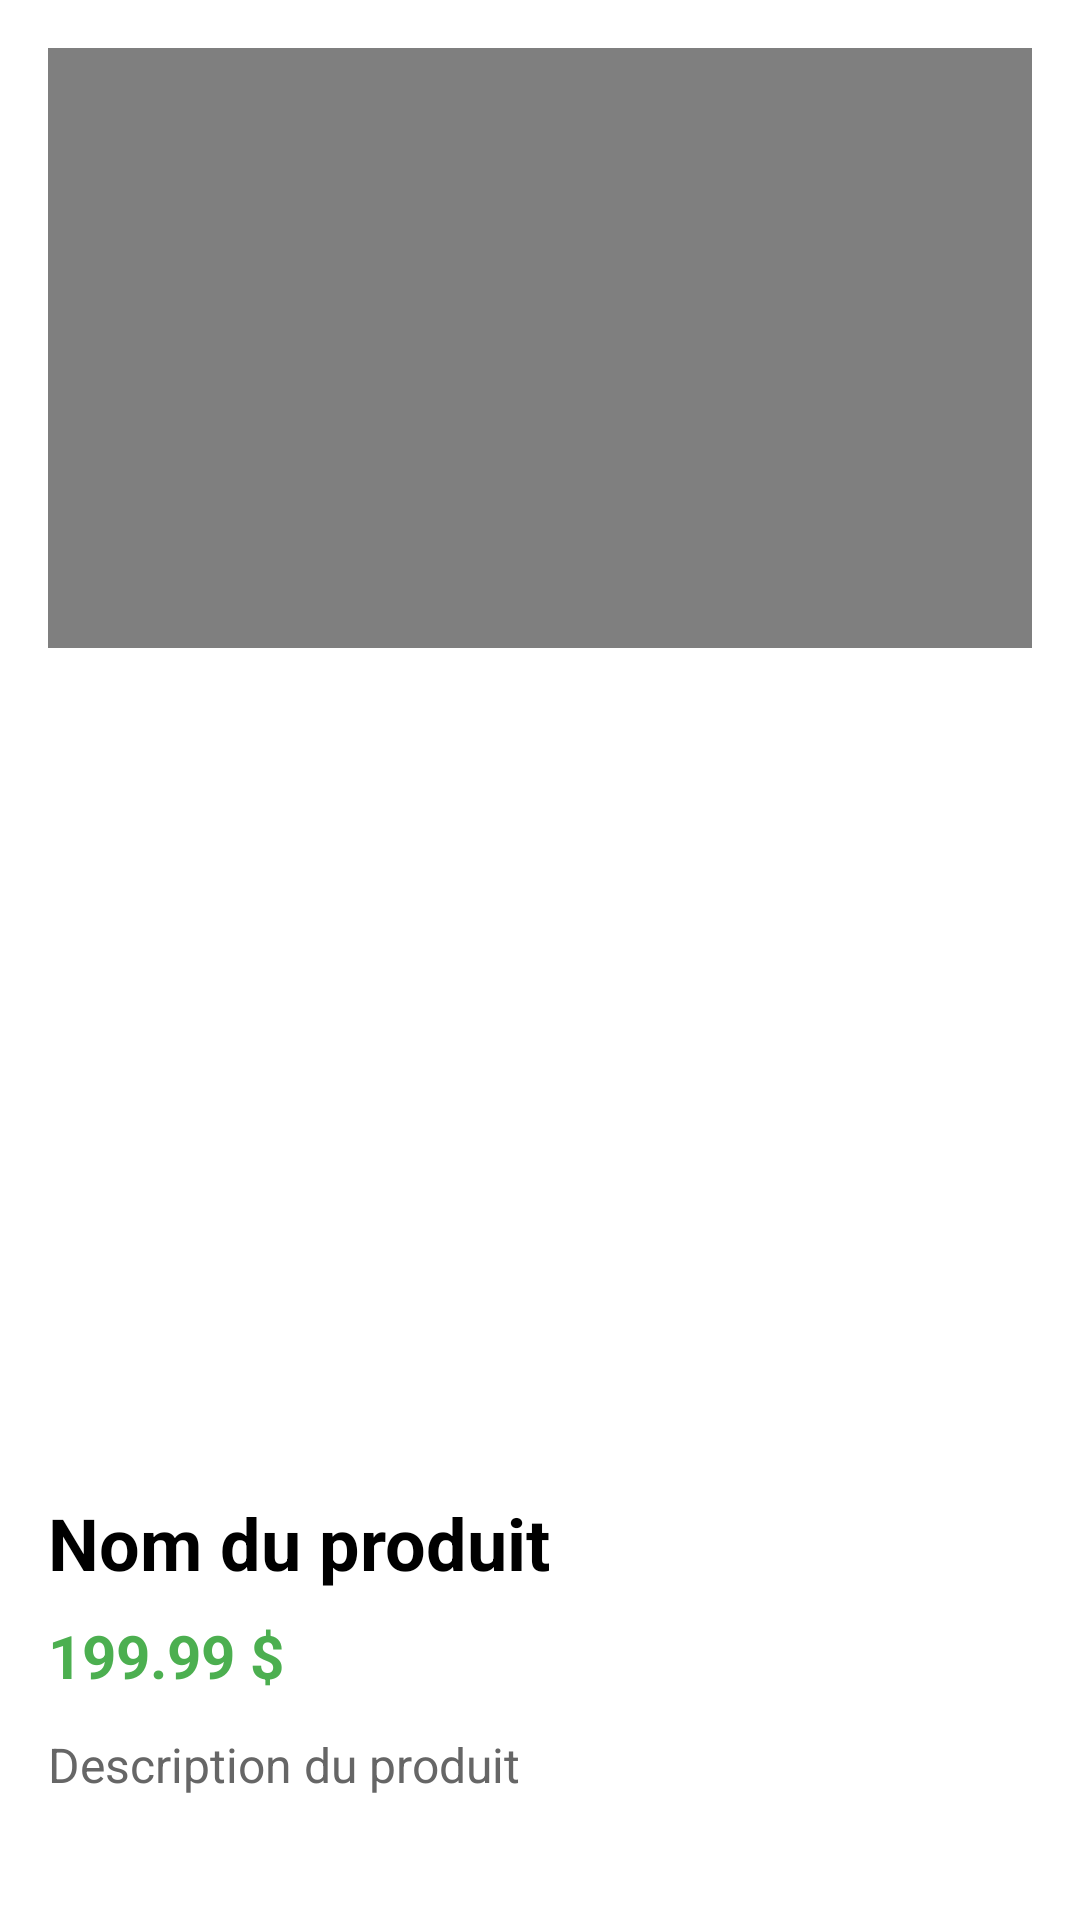

Write the Android layout XML for this screen, with the resource values it uses.
<!-- AndroidManifest.xml: application theme Theme.PFIPhilipKArnoldU -->
<!-- res/layout/activity_detail_produit.xml -->
<?xml version="1.0" encoding="utf-8"?>
<layout xmlns:android="http://schemas.android.com/apk/res/android"
    xmlns:app="http://schemas.android.com/apk/res-auto">

    <androidx.constraintlayout.widget.ConstraintLayout
        android:layout_width="match_parent"
        android:layout_height="match_parent"
        android:padding="16dp"
        android:background="@color/white">

        <VideoView
            android:id="@+id/videoDetail"
            android:layout_width="0dp"
            android:layout_height="200dp"
            app:layout_constraintTop_toTopOf="parent"
            app:layout_constraintStart_toStartOf="parent"
            app:layout_constraintEnd_toEndOf="parent" />

        <ImageView
            android:id="@+id/imgDetailProduit"
            android:layout_width="0dp"
            android:layout_height="250dp"
            android:scaleType="centerCrop"
            android:layout_marginTop="16dp"
            app:layout_constraintTop_toBottomOf="@id/videoDetail"
            app:layout_constraintStart_toStartOf="parent"
            app:layout_constraintEnd_toEndOf="parent" />

        <TextView
            android:id="@+id/tvDetailNom"
            android:layout_width="0dp"
            android:layout_height="wrap_content"
            android:text="@string/detail_nom_produit"
            android:textSize="24sp"
            android:textStyle="bold"
            android:textColor="#000000"
            android:layout_marginTop="16dp"
            app:layout_constraintTop_toBottomOf="@id/imgDetailProduit"
            app:layout_constraintStart_toStartOf="parent"
            app:layout_constraintEnd_toEndOf="parent" />

        <TextView
            android:id="@+id/tvDetailPrix"
            android:layout_width="wrap_content"
            android:layout_height="wrap_content"
            android:text="@string/detail_prix_produit"
            android:textSize="20sp"
            android:textColor="#4CAF50"
            android:textStyle="bold"
            android:layout_marginTop="8dp"
            app:layout_constraintTop_toBottomOf="@id/tvDetailNom"
            app:layout_constraintStart_toStartOf="parent" />

        <TextView
            android:id="@+id/tvDetailDescription"
            android:layout_width="0dp"
            android:layout_height="wrap_content"
            android:text="@string/detail_description_produit"
            android:textSize="16sp"
            android:textColor="#666666"
            android:layout_marginTop="12dp"
            app:layout_constraintTop_toBottomOf="@id/tvDetailPrix"
            app:layout_constraintStart_toStartOf="parent"
            app:layout_constraintEnd_toEndOf="parent" />

        <Button
            android:id="@+id/btnAjouterPanier"
            android:layout_width="0dp"
            android:layout_height="wrap_content"
            android:text="@string/btn_ajouter_panier"
            android:textSize="18sp"
            android:layout_marginTop="24dp"
            app:layout_constraintTop_toBottomOf="@id/tvDetailDescription"
            app:layout_constraintStart_toStartOf="parent"
            app:layout_constraintEnd_toEndOf="parent" />

    </androidx.constraintlayout.widget.ConstraintLayout>
</layout>
<!-- resources referenced by this layout -->
<resources>
  <string name="btn_ajouter_panier">Ajouter au panier</string>
  <string name="detail_description_produit">Description du produit</string>
  <string name="detail_nom_produit">Nom du produit</string>
  <string name="detail_prix_produit">199.99 $</string>
  <style name="Theme.PFIPhilipKArnoldU" parent="Base.Theme.PFIPhilipKArnoldU" />
  <style name="Base.Theme.PFIPhilipKArnoldU" parent="Theme.Material3.DayNight.NoActionBar">
          
          
      </style>
  <!-- not gathered from this repository: default colours our renderer supplied (Android Studio template values) -->
  <color name="white">#FFFFFFFF</color>
</resources>
